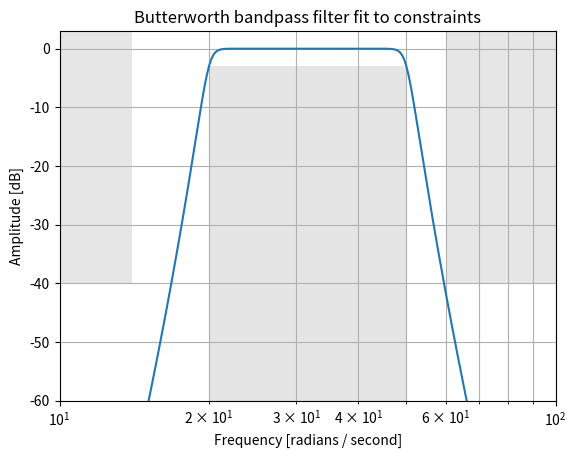

The script that saved this image:
import numpy as np
from scipy import signal
import matplotlib.pyplot as plt
N, Wn = signal.buttord([20, 50], [14, 60], 3, 40, True)
b, a = signal.butter(N, Wn, 'band', True)
w, h = signal.freqs(b, a, np.logspace(1, 2, 500))
plt.semilogx(w, 20 * np.log10(abs(h)))  # 用于绘制折线图，两个函数的 x 轴、y 轴分别是指数型的，并且转化为分贝
plt.title('Butterworth bandpass filter fit to constraints')
plt.xlabel('Frequency [radians / second]')
plt.ylabel('Amplitude [dB]')
plt.grid(which='both', axis='both')  # 显示网格
plt.fill([1,  14,  14,   1], [-40, -40, 99, 99], '0.9', lw=0)  # 区域颜色填充阻带
plt.fill([20, 20,  50,  50], [-99, -3, -3, -99], facecolor='gray', alpha=0.2) # 通带，[x_左下, x_左上,  x_右上, x_右下(左下角顺时针)], [y_左下, y_左上,  y_右上, y_右下]
plt.fill([60, 60, 1e9, 1e9], [99, -40, -40, 99], '0.9', lw=0)  # 阻带
plt.axis([10, 100, -60, 3])  # 画布大小
plt.show()
